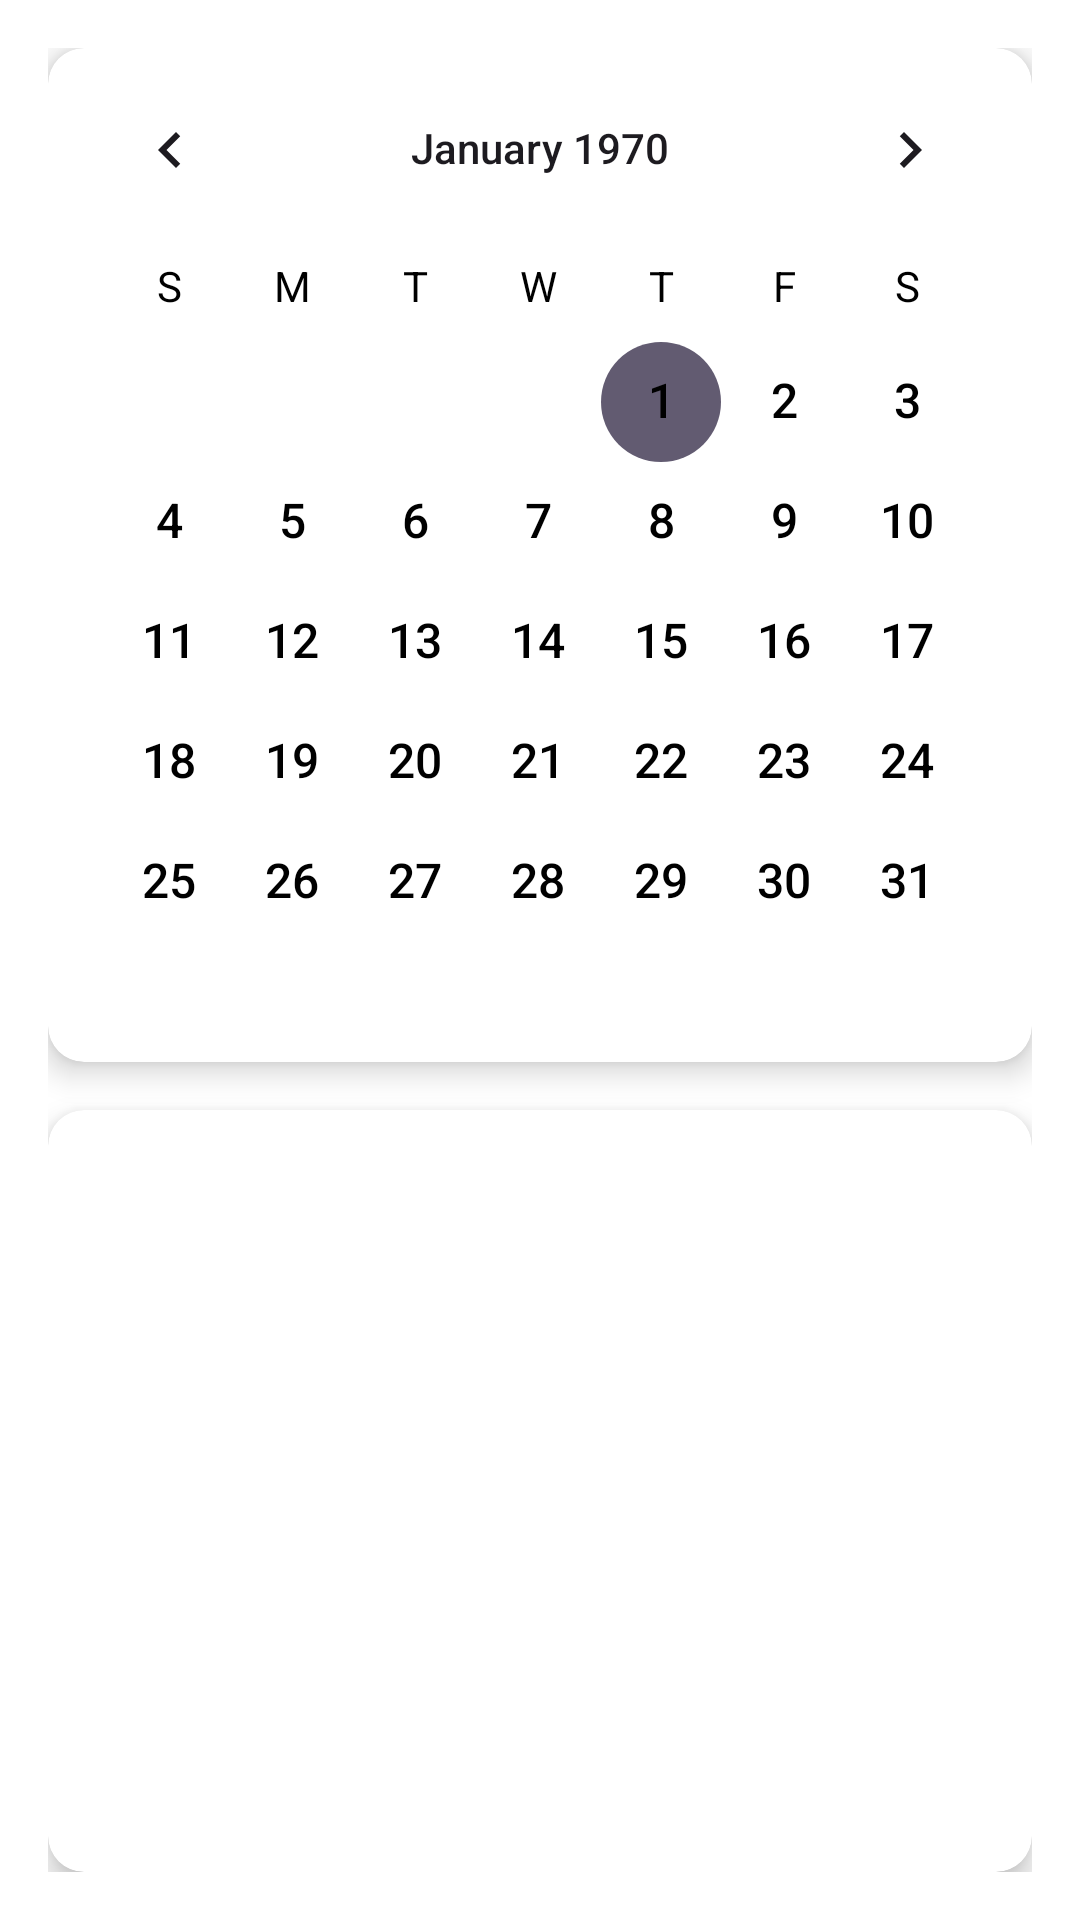

The Android layout XML behind this screen, and the referenced resources:
<!-- AndroidManifest.xml: application theme Theme.FoodPlanner -->
<!-- res/layout/fragment_meal_plan.xml -->
<?xml version="1.0" encoding="utf-8"?>
<LinearLayout xmlns:android="http://schemas.android.com/apk/res/android"
    xmlns:app="http://schemas.android.com/apk/res-auto"
    android:layout_width="match_parent"
    android:layout_height="match_parent"
    android:orientation="vertical"
    android:background="@color/white"
    android:padding="16dp">

    
    <androidx.cardview.widget.CardView
        android:layout_width="match_parent"
        android:layout_height="wrap_content"
        app:cardCornerRadius="12dp"
        app:cardElevation="6dp"
        android:background="@color/white"
        android:padding="12dp"
        android:layout_marginBottom="16dp">

        <CalendarView
            android:id="@+id/calendarView"
            android:layout_width="match_parent"
            android:layout_height="wrap_content"
            android:minDate="20240101"
            android:maxDate="20241231"
            android:dateTextAppearance="@style/CalendarDateText"
            android:weekDayTextAppearance="@style/CalendarWeekText"
            android:background="@drawable/calendar_background"/>
    </androidx.cardview.widget.CardView>

    
    <androidx.cardview.widget.CardView
        android:layout_width="match_parent"
        android:layout_height="0dp"
        android:layout_weight="1"
        app:cardCornerRadius="12dp"
        app:cardElevation="6dp"
        android:padding="8dp"
        android:background="@color/white">

        <androidx.recyclerview.widget.RecyclerView
            android:id="@+id/mealsRecyclerView"
            android:layout_width="match_parent"
            android:layout_height="match_parent"
            android:clipToPadding="false"
            android:padding="8dp"
            app:layoutManager="androidx.recyclerview.widget.LinearLayoutManager"/>
    </androidx.cardview.widget.CardView>

</LinearLayout>
<!-- resources referenced by this layout -->
<resources>
  <color name="white">#FFFFFFFF</color>
  <style name="CalendarDateText">
          <item name="android:textSize">16sp</item>
          <item name="android:textColor">@color/black</item>
          <item name="android:fontFamily">sans-serif-medium</item>
      </style>
  <style name="CalendarWeekText">
          <item name="android:textSize">14sp</item>
          <item name="android:textColor">@color/grey_600</item>
          <item name="android:fontFamily">sans-serif</item>
      </style>
  <style name="Theme.FoodPlanner" parent="Base.Theme.FoodPlanner" />
  <color name="black">#FF000000</color>
  <style name="Base.Theme.FoodPlanner" parent="Theme.Material3.DayNight.NoActionBar" />
</resources>
